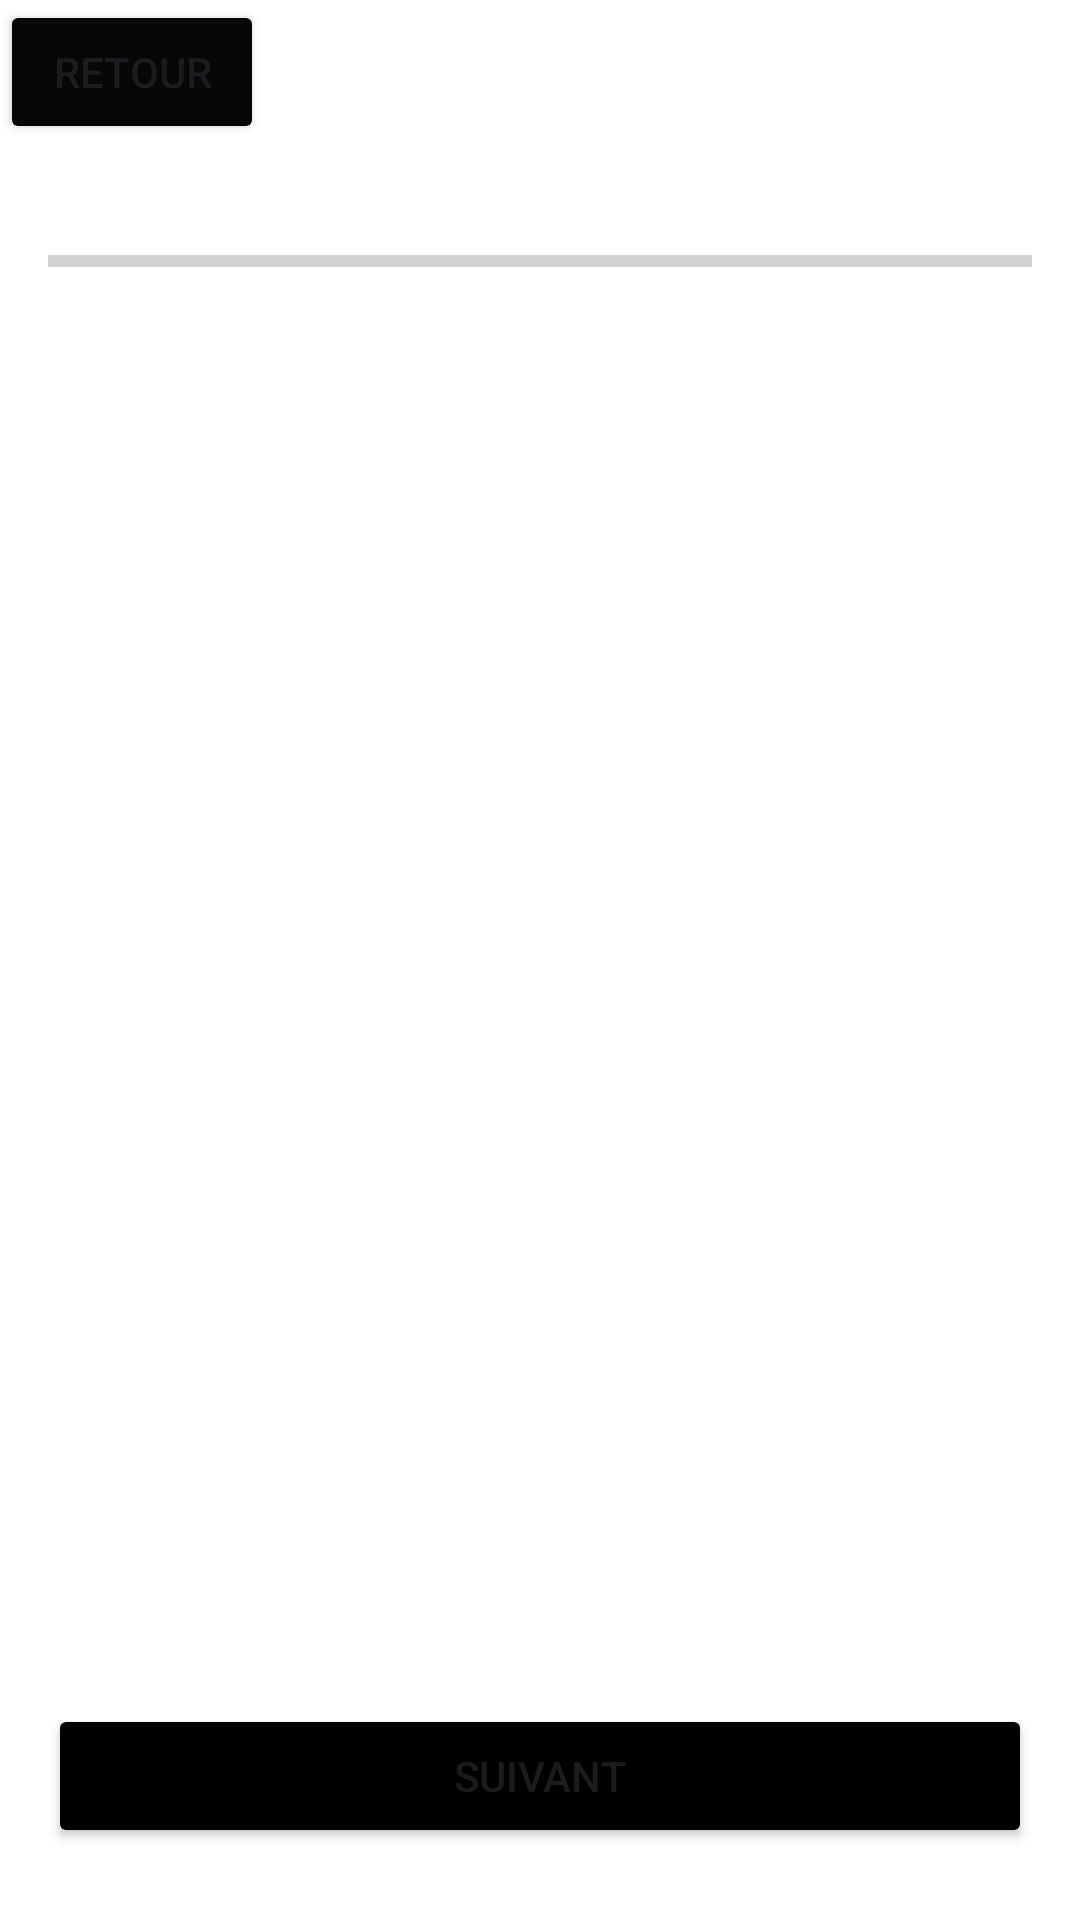

Android layout source for this screen:
<!-- AndroidManifest.xml: application theme Theme.MiniMoodle -->
<!-- res/layout/activity_detail_quiz.xml -->
<?xml version="1.0" encoding="utf-8"?>
<androidx.constraintlayout.widget.ConstraintLayout xmlns:android="http://schemas.android.com/apk/res/android"
    xmlns:app="http://schemas.android.com/apk/res-auto"
    android:id="@+id/main"
    android:layout_width="match_parent"
    android:layout_height="match_parent"
    android:background="#FFFFFF">

    
    <Button
        android:id="@+id/btnQuizRetour"
        android:layout_width="wrap_content"
        android:layout_height="wrap_content"
        android:backgroundTint="#070707"
        android:text="@string/retour"
        app:layout_constraintStart_toStartOf="parent"
        app:layout_constraintTop_toTopOf="parent" />

    <TextView
        android:id="@+id/tvQuizTitreHeader"
        android:layout_width="0dp"
        android:layout_height="wrap_content"
        android:textSize="18sp"
        android:textStyle="bold"
        android:maxLines="1"
        android:ellipsize="end"
        android:layout_marginStart="8dp"
        android:layout_marginEnd="8dp"
        app:layout_constraintBottom_toBottomOf="@+id/btnQuizRetour"
        app:layout_constraintEnd_toEndOf="parent"
        app:layout_constraintStart_toEndOf="@+id/btnQuizRetour"
        app:layout_constraintTop_toTopOf="@+id/btnQuizRetour" />

    
    <TextView
        android:id="@+id/tvQuizProgression"
        android:layout_width="wrap_content"
        android:layout_height="wrap_content"
        android:textSize="14sp"
        android:textColor="#546E7A"
        android:layout_marginTop="12dp"
        android:layout_marginStart="16dp"
        app:layout_constraintStart_toStartOf="parent"
        app:layout_constraintTop_toBottomOf="@+id/btnQuizRetour" />

    <ProgressBar
        android:id="@+id/progressBarQuiz"
        style="?android:attr/progressBarStyleHorizontal"
        android:layout_width="0dp"
        android:layout_height="8dp"
        android:layout_marginStart="16dp"
        android:layout_marginEnd="16dp"
        android:layout_marginTop="4dp"
        android:max="100"
        android:progress="0"
        app:layout_constraintEnd_toEndOf="parent"
        app:layout_constraintStart_toStartOf="parent"
        app:layout_constraintTop_toBottomOf="@+id/tvQuizProgression" />

    
    <TextView
        android:id="@+id/tvQuestion"
        android:layout_width="0dp"
        android:layout_height="wrap_content"
        android:textSize="18sp"
        android:textStyle="bold"
        android:layout_marginStart="16dp"
        android:layout_marginEnd="16dp"
        android:layout_marginTop="24dp"
        android:lineSpacingExtra="4dp"
        app:layout_constraintEnd_toEndOf="parent"
        app:layout_constraintStart_toStartOf="parent"
        app:layout_constraintTop_toBottomOf="@+id/progressBarQuiz" />

    
    <RadioGroup
        android:id="@+id/rgOptions"
        android:layout_width="0dp"
        android:layout_height="wrap_content"
        android:orientation="vertical"
        android:layout_marginStart="16dp"
        android:layout_marginEnd="16dp"
        android:layout_marginTop="20dp"
        app:layout_constraintEnd_toEndOf="parent"
        app:layout_constraintStart_toStartOf="parent"
        app:layout_constraintTop_toBottomOf="@+id/tvQuestion" />

    
    <Button
        android:id="@+id/btnQuizSuivant"
        android:layout_width="0dp"
        android:layout_height="wrap_content"
        android:text="Suivant"
        android:backgroundTint="#000000"
        android:layout_marginStart="16dp"
        android:layout_marginEnd="16dp"
        android:layout_marginBottom="24dp"
        app:layout_constraintBottom_toBottomOf="parent"
        app:layout_constraintEnd_toEndOf="parent"
        app:layout_constraintStart_toStartOf="parent" />

</androidx.constraintlayout.widget.ConstraintLayout>
<!-- resources referenced by this layout -->
<resources>
  <string name="retour">Retour</string>
  <style name="Theme.MiniMoodle" parent="Base.Theme.MiniMoodle" />
  <style name="Base.Theme.MiniMoodle" parent="Theme.Material3.DayNight.NoActionBar">
          <item name="colorPrimary">#000000</item>
          <item name="colorOnPrimary">#FFFFFF</item>
          <item name="colorPrimaryContainer">#222222</item>
          <item name="colorOnPrimaryContainer">#FFFFFF</item>
      </style>
</resources>
